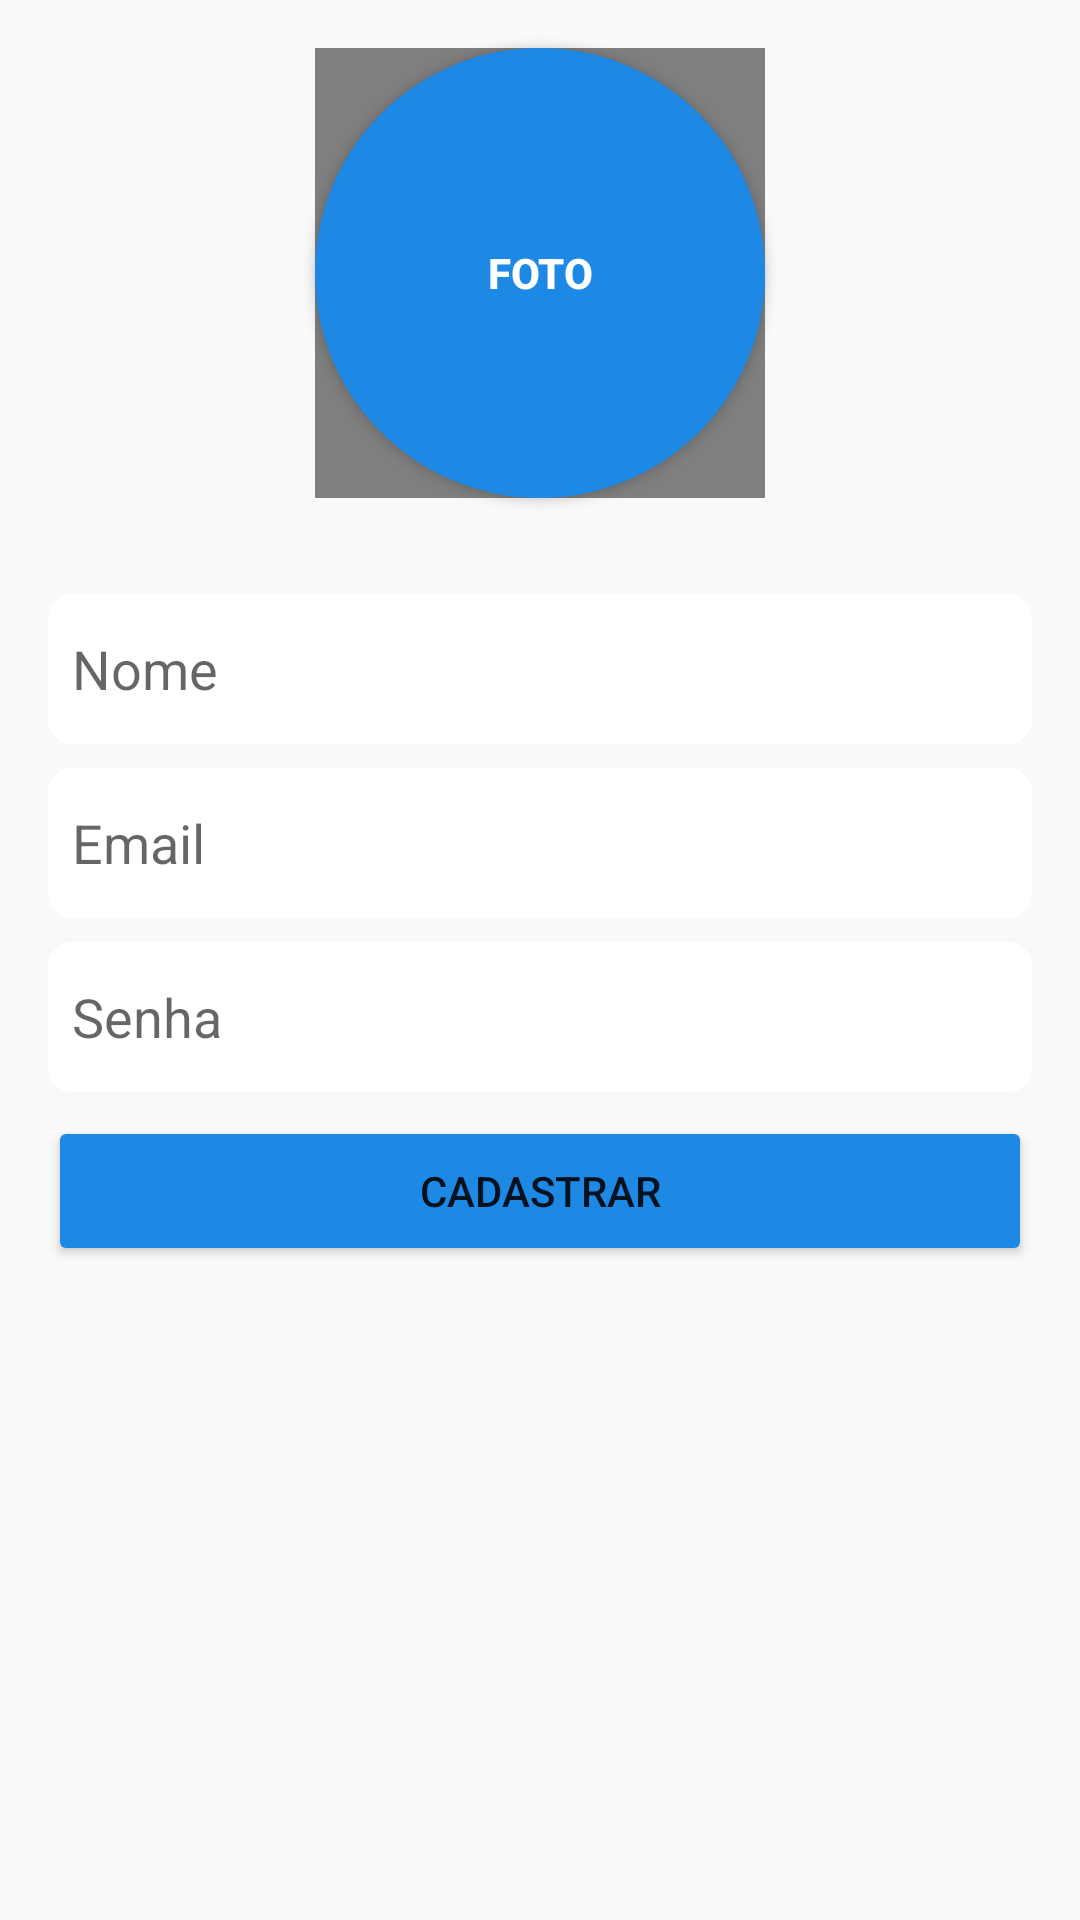

Here is an Android app screen rendered from its layout file. Give the layout XML and the strings, colors and styles it references.
<!-- AndroidManifest.xml: application theme Theme.VirtualTouch -->
<!-- res/layout/act_register.xml -->
<?xml version="1.0" encoding="utf-8"?>
<androidx.constraintlayout.widget.ConstraintLayout xmlns:android="http://schemas.android.com/apk/res/android"
    xmlns:app="http://schemas.android.com/apk/res-auto"
    xmlns:tools="http://schemas.android.com/tools"
    android:layout_width="match_parent"
    android:layout_height="match_parent"
    android:background="@color/bgColor"
    tools:context=".RegisterActivity">

    <EditText
        android:id="@+id/edit_username"
        android:layout_width="0dp"
        android:layout_height="50dp"
        android:layout_marginStart="16dp"
        android:layout_marginLeft="16dp"
        android:layout_marginTop="32dp"
        android:layout_marginEnd="16dp"
        android:layout_marginRight="16dp"
        android:background="@drawable/bg_edittext_rounded"
        android:ems="10"
        android:hint="Nome"
        android:inputType="textPersonName"
        android:paddingLeft="8dp"
        app:layout_constraintEnd_toEndOf="parent"
        app:layout_constraintHorizontal_bias="0.0"
        app:layout_constraintStart_toStartOf="parent"
        app:layout_constraintTop_toBottomOf="@+id/btn_selected_photo" />

    <EditText
        android:id="@+id/edit_email"
        android:layout_width="0dp"
        android:layout_height="50dp"
        android:layout_marginTop="8dp"
        android:background="@drawable/bg_edittext_rounded"
        android:ems="10"
        android:hint="Email"
        android:inputType="textEmailAddress"
        android:paddingLeft="8dp"
        app:layout_constraintEnd_toEndOf="@+id/edit_username"
        app:layout_constraintStart_toStartOf="@+id/edit_username"
        app:layout_constraintTop_toBottomOf="@+id/edit_username" />


    <EditText
        android:id="@+id/edit_password"
        android:layout_width="0dp"
        android:layout_height="50dp"
        android:layout_marginTop="8dp"
        android:background="@drawable/bg_edittext_rounded"
        android:ems="10"
        android:hint="Senha"
        android:inputType="textPassword"
        android:paddingLeft="8dp"
        app:layout_constraintEnd_toEndOf="@+id/edit_email"
        app:layout_constraintStart_toStartOf="@+id/edit_email"
        app:layout_constraintTop_toBottomOf="@+id/edit_email" />

    <androidx.constraintlayout.widget.Group
        android:id="@+id/group"
        android:layout_width="wrap_content"
        android:layout_height="wrap_content" />

    <Button
        android:id="@+id/btn_enter"
        android:layout_width="0dp"
        android:layout_height="50dp"
        android:layout_marginTop="8dp"
        android:text="@string/insert"
        app:backgroundTint="#1E88E5"
        app:layout_constraintEnd_toEndOf="@+id/edit_password"
        app:layout_constraintHorizontal_bias="0.0"
        app:layout_constraintStart_toStartOf="@+id/edit_password"
        app:layout_constraintTop_toBottomOf="@+id/edit_password" />

    <Button
        android:id="@+id/btn_selected_photo"
        android:layout_width="150dp"
        android:layout_height="150dp"
        android:background="@drawable/bt_button_img_rounded"
        android:textColor="@color/white"
        android:textStyle="bold"
        android:layout_marginTop="16dp"
        android:text="@string/photo"
        app:backgroundTint="#1E88E5"
        app:layout_constraintEnd_toEndOf="parent"
        app:layout_constraintStart_toStartOf="parent"
        app:layout_constraintTop_toTopOf="parent" />

    <de.hdodenhof.circleimageview.CircleImageView
        android:id="@+id/img_photo"
        android:layout_width="150dp"
        android:layout_height="150dp"
        app:civ_border_color="@android:color/holo_blue_dark"
        app:civ_border_width="2dp"
        app:layout_constraintBottom_toBottomOf="@+id/btn_selected_photo"
        app:layout_constraintEnd_toEndOf="@+id/btn_selected_photo"
        app:layout_constraintStart_toStartOf="@+id/btn_selected_photo"
        app:layout_constraintTop_toTopOf="@+id/btn_selected_photo"
        />

</androidx.constraintlayout.widget.ConstraintLayout>
<!-- resources referenced by this layout -->
<resources>
  <color name="bgColor">#F9F9F9</color>
  <color name="white">#FFFFFFFF</color>
  <!-- drawable bg_edittext_rounded (drawable) -->
  <?xml version="1.0" encoding="utf-8"?>
  <shape xmlns:android="http://schemas.android.com/apk/res/android">
  
      <solid android:color="@android:color/white" />
      <corners android:radius="8dp" />
  
  
  </shape>
  <!-- drawable bt_button_img_rounded (drawable) -->
  <?xml version="1.0" encoding="utf-8"?>
  <shape xmlns:android="http://schemas.android.com/apk/res/android">
      <solid android:color="@android:color/holo_blue_dark" />
      <corners android:radius="150dp" />
  </shape>
  <string name="insert">Cadastrar</string>
  <string name="photo">Foto</string>
  <style name="Theme.VirtualTouch" parent="Theme.MaterialComponents.DayNight.DarkActionBar">
          
          <item name="colorPrimary">@color/blue_500</item>
          <item name="colorPrimaryVariant">@color/blue_700</item>
          <item name="colorOnPrimary">@color/white</item>
          
          <item name="colorSecondary">@color/teal_200</item>
          <item name="colorSecondaryVariant">@color/teal_700</item>
          <item name="colorOnSecondary">@color/black</item>
          
          <item name="android:statusBarColor" tools:targetApi="l">?attr/colorPrimaryVariant</item>
          
      </style>
  <color name="blue_500">#2196F3</color>
  <color name="blue_700">#1976D2</color>
  <color name="teal_200">#FF03DAC5</color>
  <color name="teal_700">#FF018786</color>
  <color name="black">#FF000000</color>
</resources>
